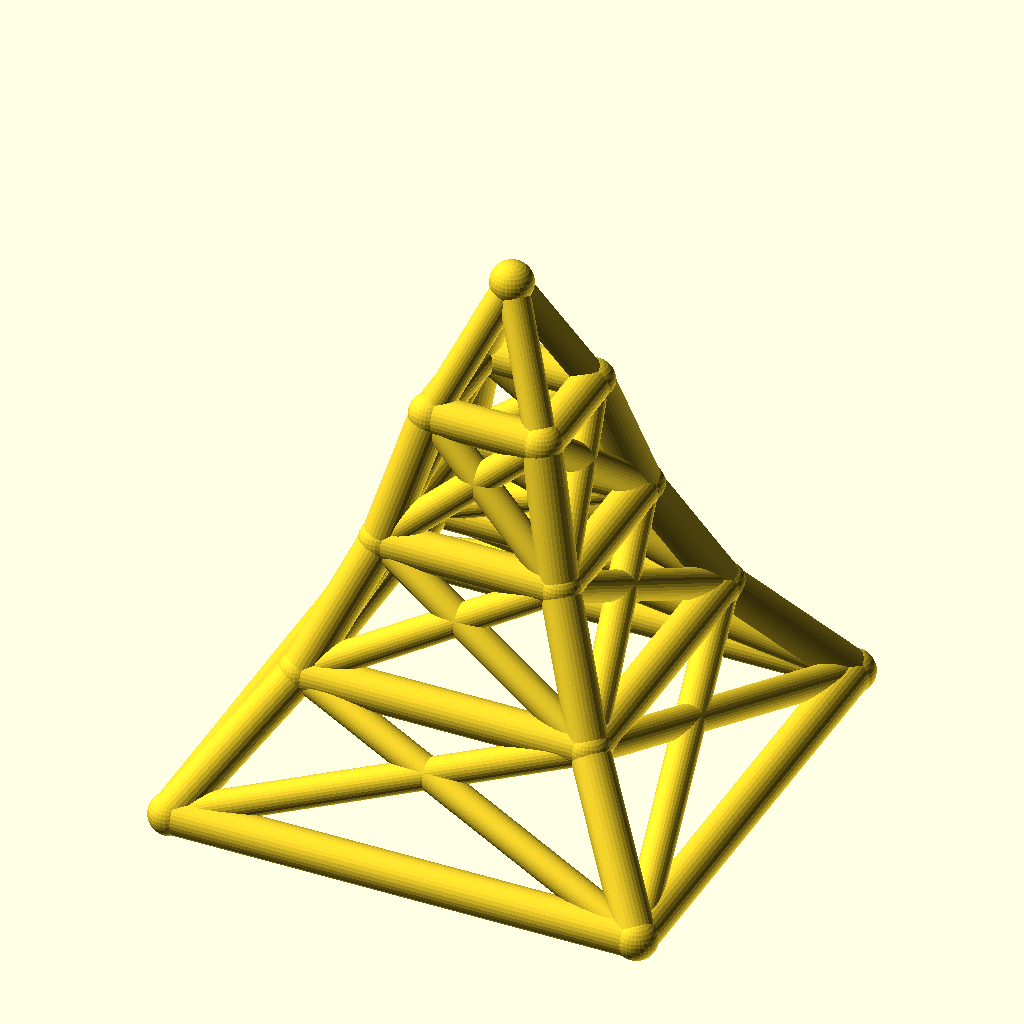
Cell 1: the model at its default parameters.
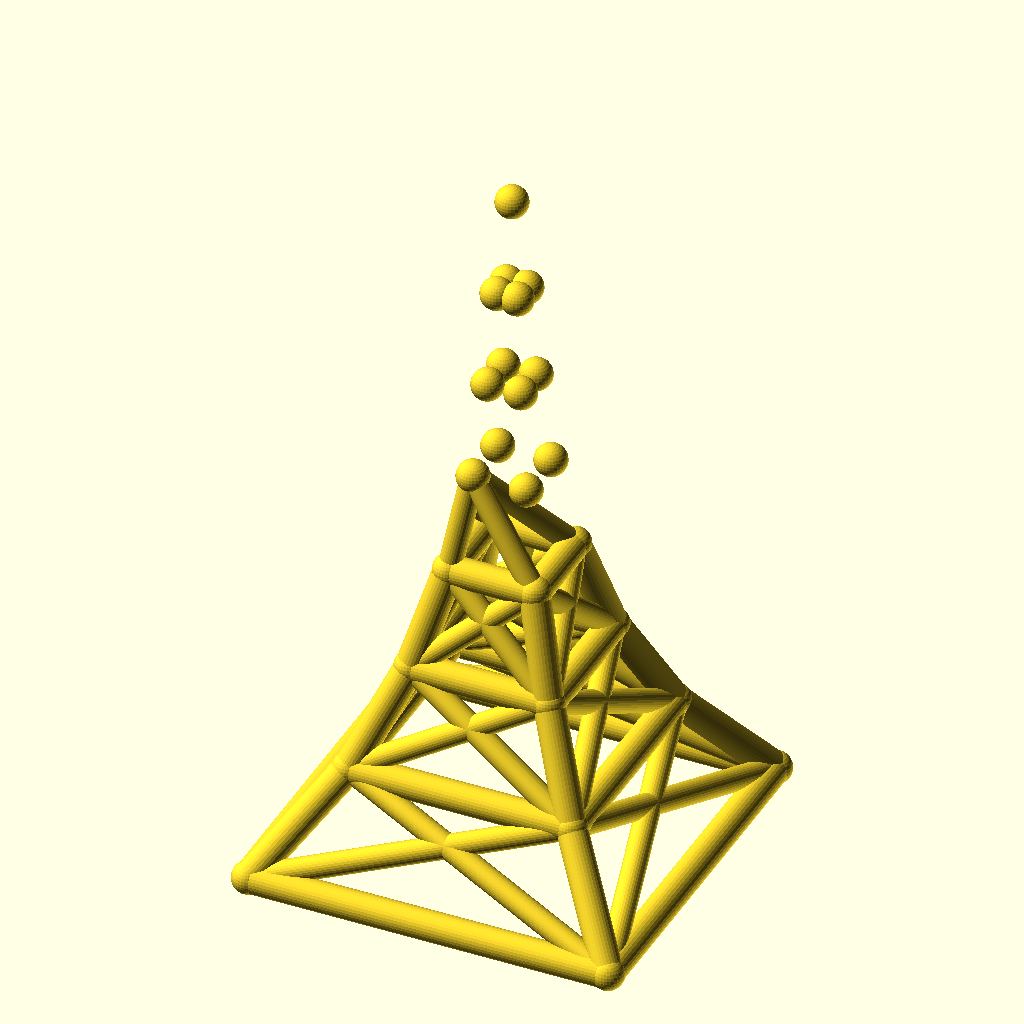
Cell 2 — levels set to 6, the other parameters unchanged.
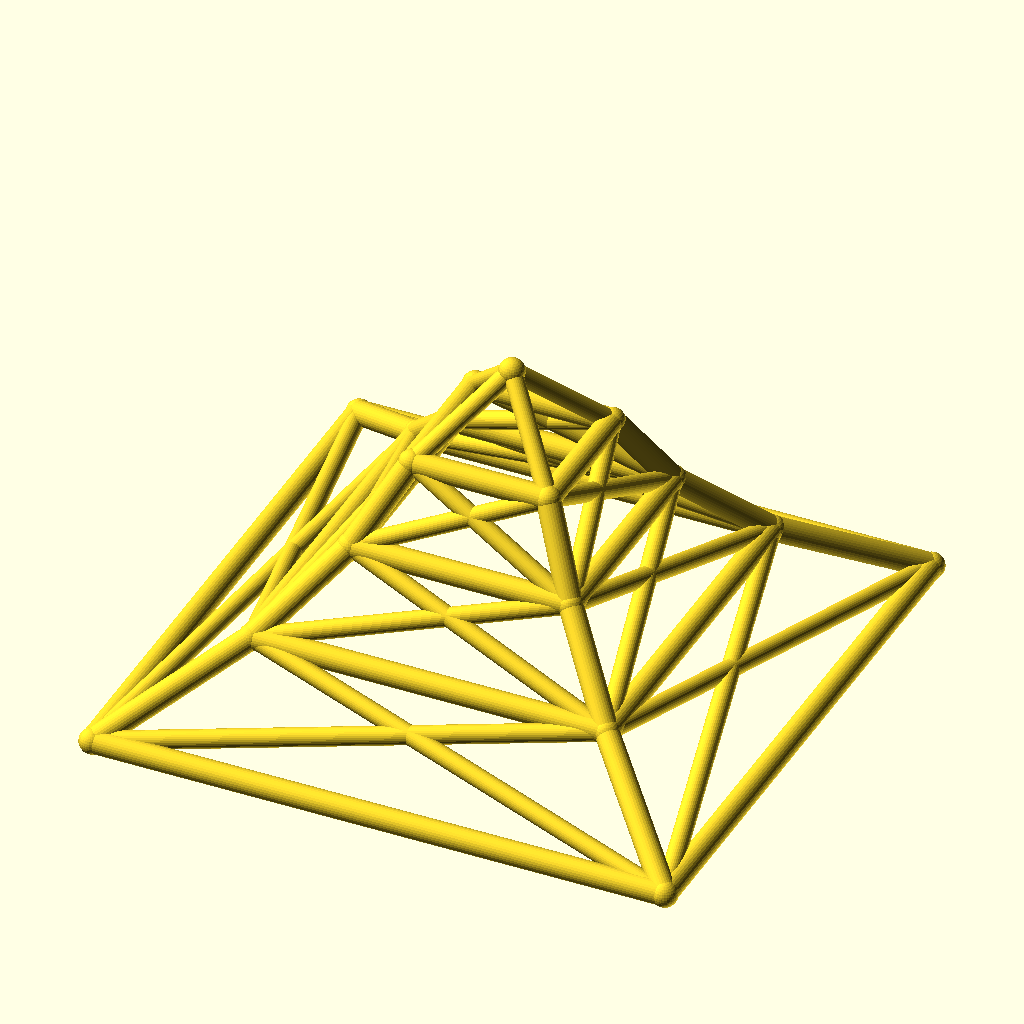
Cell 3: base_w = 220 (everything else at default).
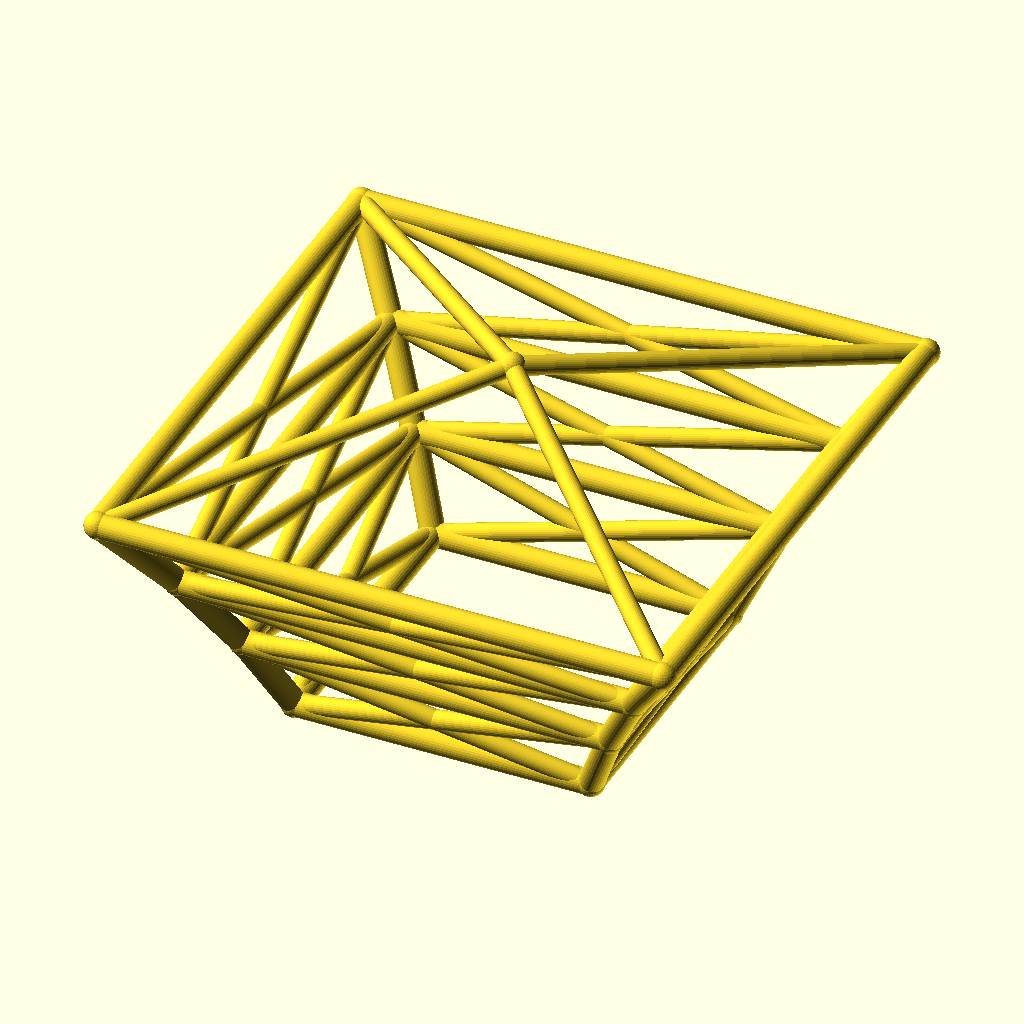
Cell 4: the same model with taper = 1.24.
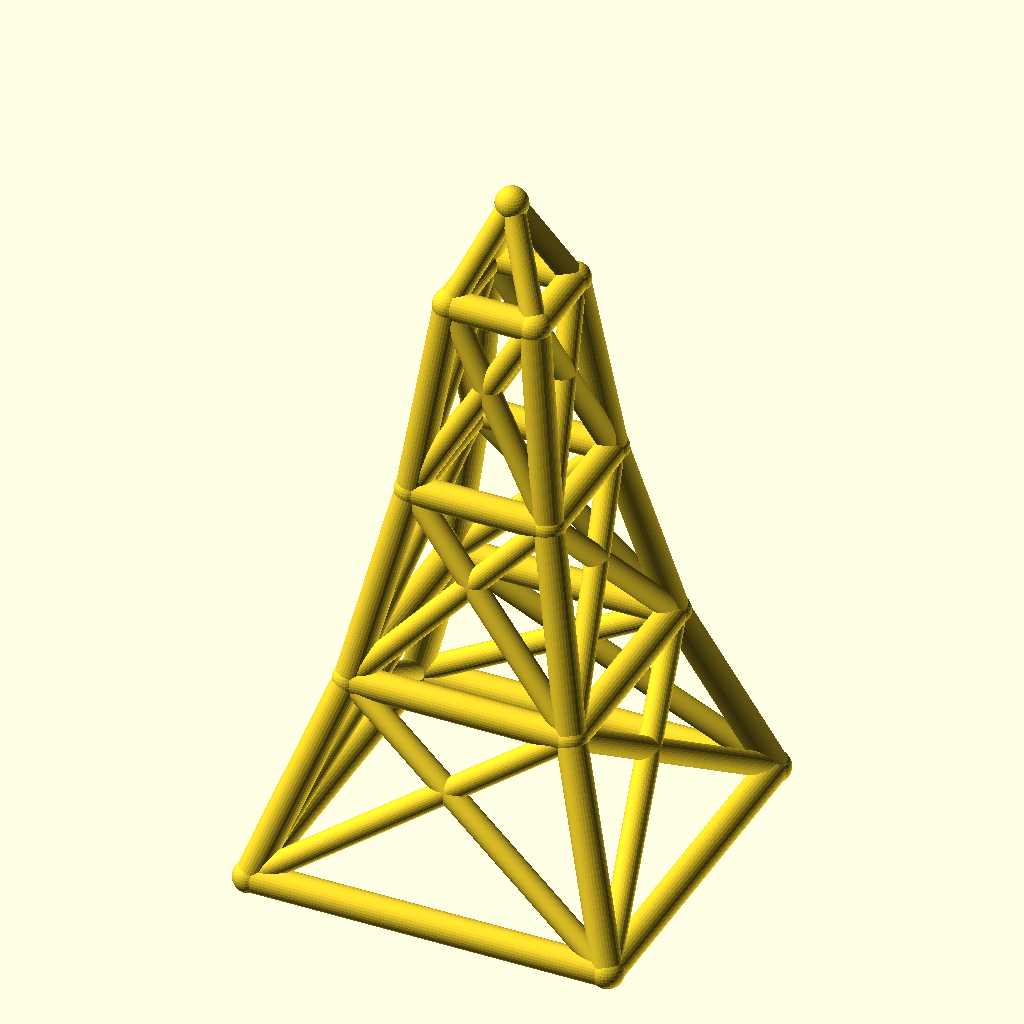
Cell 5: the same model with level_h = 60.
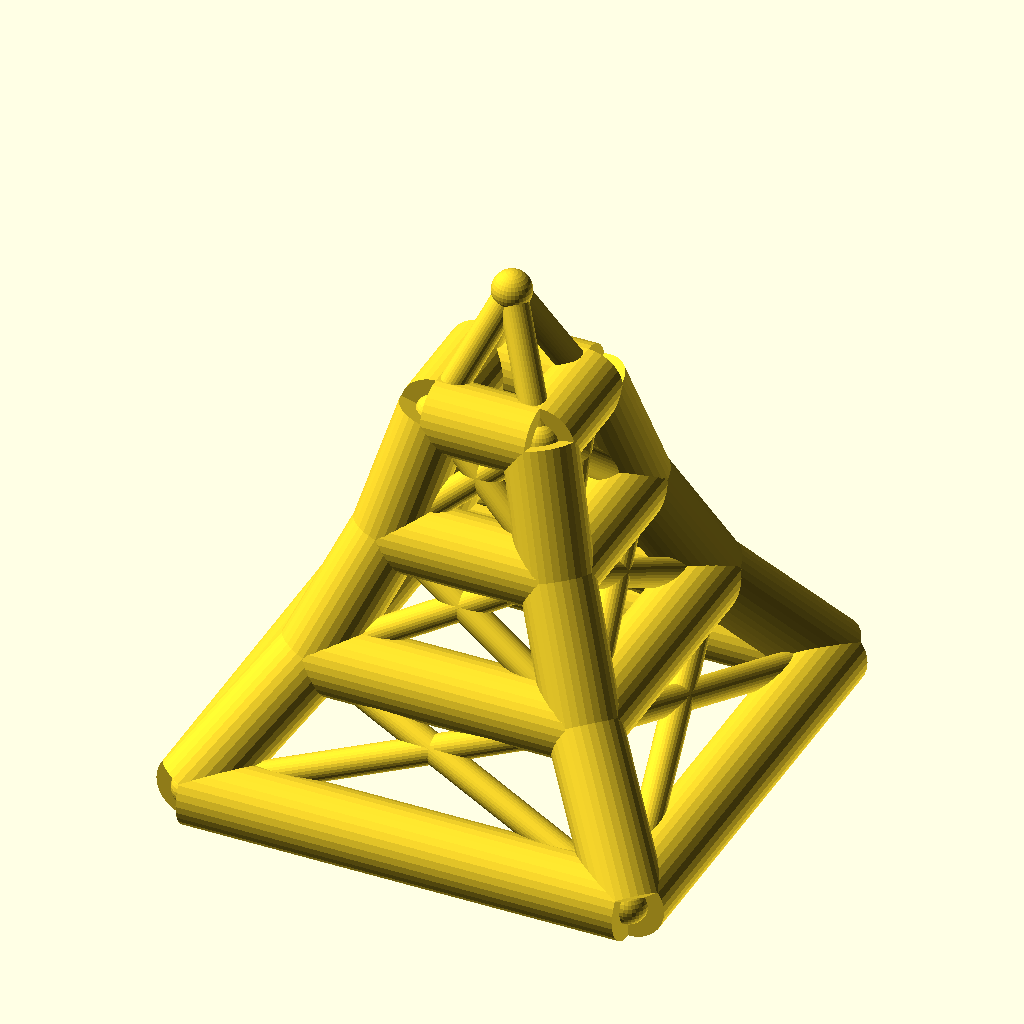
Cell 6: the same model with leg_r = 9.
The same orthographic view direction (rotation 55°, 0°, 25°; colour scheme Cornfield) for every cell, with the view re-fitted per cell, so scale and position can differ between cells.
OpenSCAD source file optional_data/data/wire2/masttowers/scene_0146.scad:
$fn = 32;

// ----------------------------------------------------------------------
// Tapered four-leg tower: 3 levels, base 110 mm, taper 0.62 per level
// ----------------------------------------------------------------------

// --- parameters (mm) ---
levels = 3;               // number of tower levels
base_w = 110;             // bottom ring width (X and Y)
taper = 0.62;             // ring width multiplier per level
level_h = 30;             // height of one level
leg_r = 4.5;              // leg / ring member radius
brace_r = 3.5;            // diagonal brace radius
joint_r = 4.9;            // joint ball radius
crown_h = 30;             // crown mast height above the top ring

bbox_x = base_w + 2 * joint_r;  // overall X, joints included
bbox_y = base_w + 2 * joint_r;  // overall Y, joints included
bbox_z = levels * level_h + crown_h + 2 * joint_r;  // overall Z, joints included
leg_d = 2 * leg_r;  // leg / ring stock diameter
brace_d = 2 * brace_r;  // brace stock diameter
joint_d = 2 * joint_r;  // joint ball diameter
top_w = base_w * pow(taper, levels);  // width of the top ring
nodes = concat([for (lvl = [0 : levels], sx = [-1, 1], sy = [-1, 1]) [sx * base_w * pow(taper, lvl) / 2, sy * base_w * pow(taper, lvl) / 2, lvl * level_h]], [[0, 0, levels * level_h + crown_h]]);

module member(a, b, r) {
  /* round stock from joint a to joint b, ends buried in the joint balls */
  d = b - a;
  length = norm(d);
  translate(a) rotate([0, acos(d[2] / length), atan2(d[1], d[0])])
    cylinder(h = length, r = r);
}

module joint(p, r) {
  /* ball at the joint centre, fatter than every member meeting there */
  translate(p) sphere(r = r);
}

/* members - each call is one graph edge */
member(nodes[0], nodes[4], leg_r);
member(nodes[1], nodes[5], leg_r);
member(nodes[2], nodes[6], leg_r);
member(nodes[3], nodes[7], leg_r);
member(nodes[4], nodes[8], leg_r);
member(nodes[5], nodes[9], leg_r);
member(nodes[6], nodes[10], leg_r);
member(nodes[7], nodes[11], leg_r);
member(nodes[8], nodes[12], leg_r);
member(nodes[9], nodes[13], leg_r);
member(nodes[10], nodes[14], leg_r);
member(nodes[11], nodes[15], leg_r);
member(nodes[0], nodes[1], leg_r);
member(nodes[2], nodes[3], leg_r);
member(nodes[0], nodes[2], leg_r);
member(nodes[1], nodes[3], leg_r);
member(nodes[4], nodes[5], leg_r);
member(nodes[6], nodes[7], leg_r);
member(nodes[4], nodes[6], leg_r);
member(nodes[5], nodes[7], leg_r);
member(nodes[8], nodes[9], leg_r);
member(nodes[10], nodes[11], leg_r);
member(nodes[8], nodes[10], leg_r);
member(nodes[9], nodes[11], leg_r);
member(nodes[12], nodes[13], leg_r);
member(nodes[14], nodes[15], leg_r);
member(nodes[12], nodes[14], leg_r);
member(nodes[13], nodes[15], leg_r);
member(nodes[0], nodes[5], brace_r);
member(nodes[1], nodes[4], brace_r);
member(nodes[2], nodes[7], brace_r);
member(nodes[3], nodes[6], brace_r);
member(nodes[0], nodes[6], brace_r);
member(nodes[2], nodes[4], brace_r);
member(nodes[1], nodes[7], brace_r);
member(nodes[3], nodes[5], brace_r);
member(nodes[4], nodes[9], brace_r);
member(nodes[5], nodes[8], brace_r);
member(nodes[6], nodes[11], brace_r);
member(nodes[7], nodes[10], brace_r);
member(nodes[4], nodes[10], brace_r);
member(nodes[6], nodes[8], brace_r);
member(nodes[5], nodes[11], brace_r);
member(nodes[7], nodes[9], brace_r);
member(nodes[8], nodes[13], brace_r);
member(nodes[9], nodes[12], brace_r);
member(nodes[10], nodes[15], brace_r);
member(nodes[11], nodes[14], brace_r);
member(nodes[8], nodes[14], brace_r);
member(nodes[10], nodes[12], brace_r);
member(nodes[9], nodes[15], brace_r);
member(nodes[11], nodes[13], brace_r);
member(nodes[12], nodes[16], brace_r);
member(nodes[13], nodes[16], brace_r);
member(nodes[14], nodes[16], brace_r);
member(nodes[15], nodes[16], brace_r);

/* joint balls */
for (p = nodes) joint(p, joint_r);
Parameter table extracted from the source (name, type, default, range or options):
levels: number, default 3
base_w: number, default 110
taper: number, default 0.62
level_h: number, default 30
leg_r: number, default 4.5
brace_r: number, default 3.5
joint_r: number, default 4.9
crown_h: number, default 30
